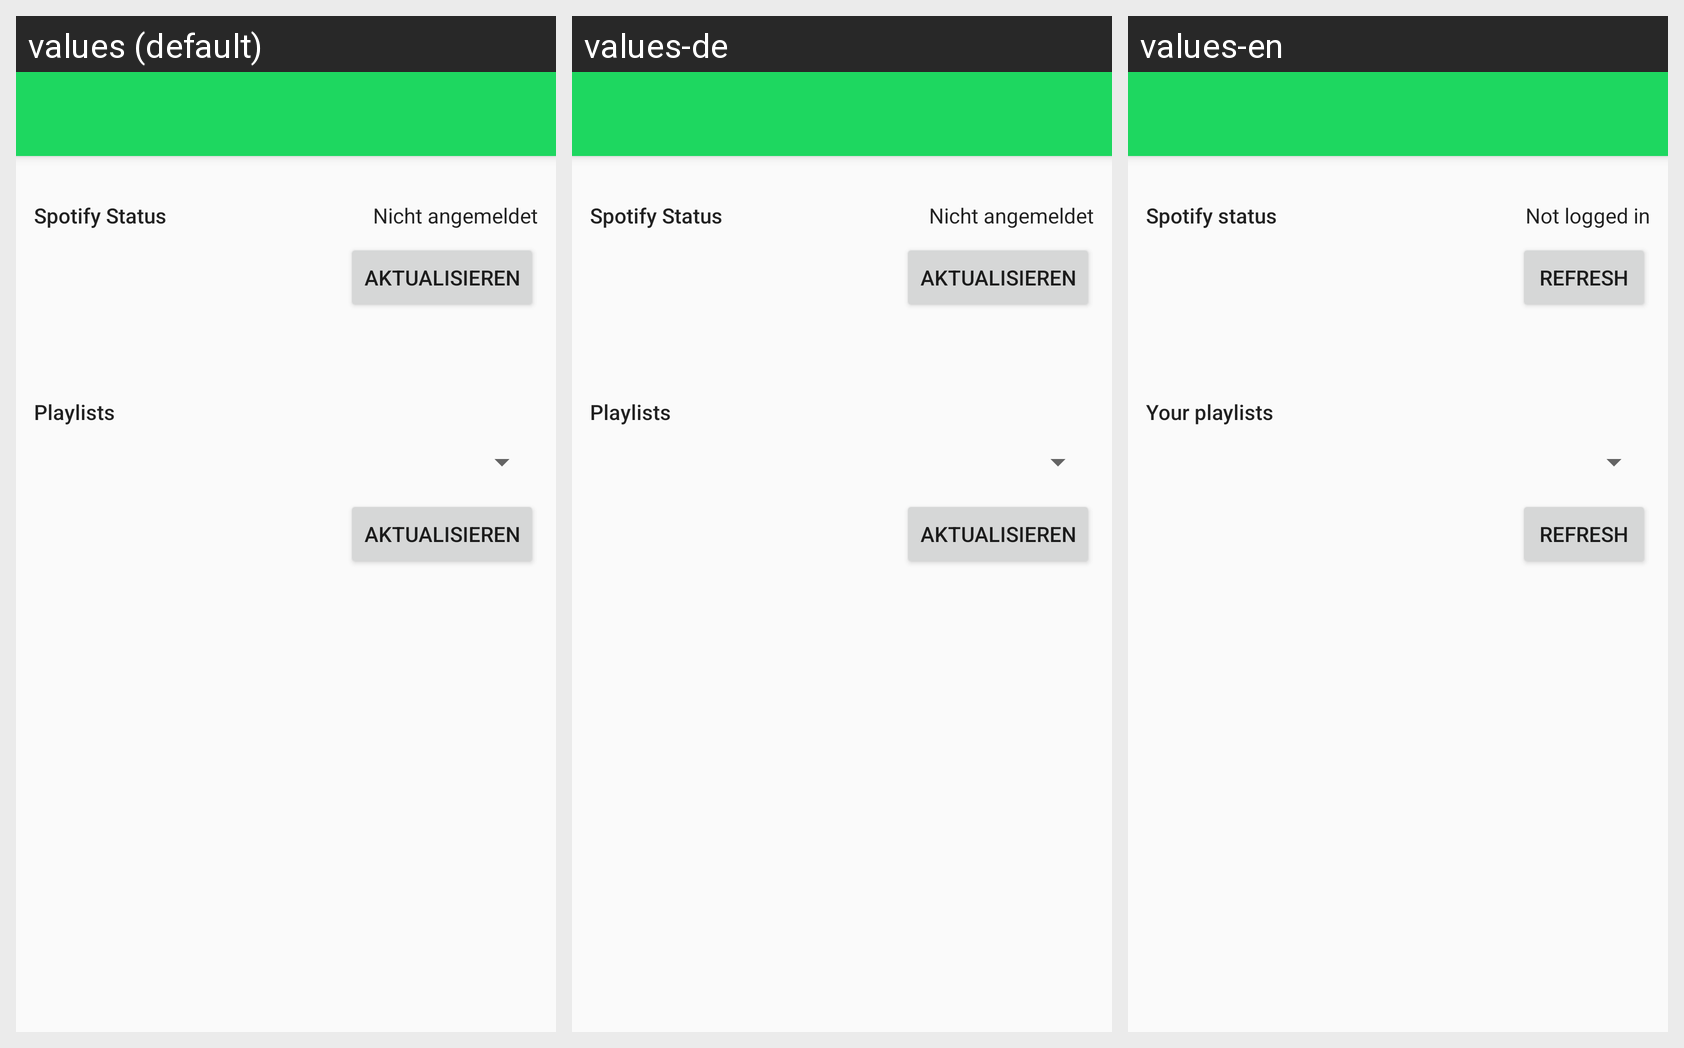

For this localized Android screen grid, give each drawn string resource with its value in every locale shown.
Android screen res/layout/app_bar_main.xml rendered under 3 locales, left to right: values (default), values-de, values-en. Device: Nexus 5 (rendered at 1080×1920; each locale shown at half size, 540×960, under a caption strip naming it); theme AppTheme.
Strings drawn on this screen, with the default value and each locale's value (text and hints the layout hard-codes appear in the picture but are not listed):

settings_spotify_status
  values: Spotify Status
  values-de: Spotify Status
  values-en: Spotify status

spotify_not_logged_in
  values: Nicht angemeldet
  values-de: Nicht angemeldet
  values-en: Not logged in

spotify_playlists_reload
  values: Aktualisieren
  values-de: Aktualisieren
  values-en: Refresh

title_playlists
  values: Playlists
  values-de: Playlists
  values-en: Your playlists

spotify_status_reload
  values: Aktualisieren
  values-de: Aktualisieren
  values-en: Refresh
